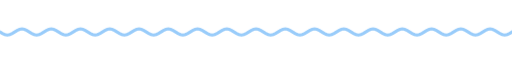
t = 0.00 s
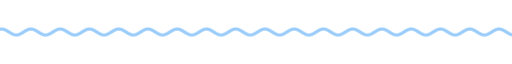
t = 1.67 s
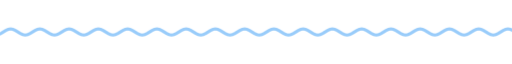
t = 3.33 s
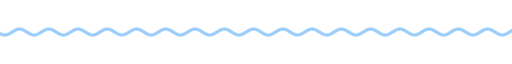
t = 5.00 s
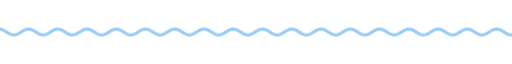
t = 6.67 s
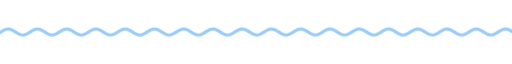
t = 8.33 s

The animated SVG that drew these frames (rendered in a browser with its animation timeline set to each time). Animation: 9 CSS @keyframes rules; frames cover the first 8.33 s, repeats indefinitely.

<svg xmlns="http://www.w3.org/2000/svg" xmlns:xlink="http://www.w3.org/1999/xlink" width="840" height="28" viewBox="0 0 840 28" role="img" aria-label="divider"><title>divider</title><style>text{font-family:G,R,'Google Sans','Segoe UI',Roboto,sans-serif;font-variation-settings:'ROND' 100}
.up{animation:up .8s cubic-bezier(.05,.7,.1,1) both}
.pop{transform-box:fill-box;transform-origin:center;animation:pop .6s cubic-bezier(.34,1.56,.64,1) both}
.fade{animation:fade .9s ease both}
.spin{transform-box:fill-box;transform-origin:center;animation:spin 40s linear infinite}
.spin-r{transform-box:fill-box;transform-origin:center;animation:spin 28s linear infinite reverse}
.bob{transform-box:fill-box;transform-origin:center;animation:bob 7s ease-in-out infinite}
.grow{transform-box:fill-box;transform-origin:left center;animation:grow 1.1s cubic-bezier(.2,0,0,1) both}
.wght{animation:wght 1.6s cubic-bezier(.2,0,0,1) .2s both}
.wave{animation:wave 2.4s linear infinite}
.blink{animation:blink 1s step-end infinite}
@keyframes blink{50%{opacity:0}}
@keyframes up{from{opacity:0;transform:translateY(14px)}to{opacity:1;transform:none}}
@keyframes pop{from{opacity:0;transform:scale(.6)}to{opacity:1;transform:scale(1)}}
@keyframes fade{from{opacity:0}to{opacity:1}}
@keyframes spin{to{transform:rotate(360deg)}}
@keyframes bob{0%,100%{transform:translateY(0) rotate(0)}50%{transform:translateY(-10px) rotate(12deg)}}
@keyframes grow{from{transform:scaleX(0)}to{transform:scaleX(1)}}
@keyframes wght{from{font-variation-settings:'ROND' 100,'wght' 400}to{font-variation-settings:'ROND' 100,'wght' 760}}
@keyframes wave{from{transform:translateX(0)}to{transform:translateX(-48px)}}
@media (prefers-reduced-motion:reduce){*{animation:none!important}}</style><clipPath id="w"><rect x="0" y="0" width="840" height="28"/></clipPath><g clip-path="url(#w)"><path class="wave" d="M0 14.0 L4 16.5 L8 18.3 L12 19.0 L16 18.3 L20 16.5 L24 14.0 L28 11.5 L32 9.7 L36 9.0 L40 9.7 L44 11.5 L48 14.0 L52 16.5 L56 18.3 L60 19.0 L64 18.3 L68 16.5 L72 14.0 L76 11.5 L80 9.7 L84 9.0 L88 9.7 L92 11.5 L96 14.0 L100 16.5 L104 18.3 L108 19.0 L112 18.3 L116 16.5 L120 14.0 L124 11.5 L128 9.7 L132 9.0 L136 9.7 L140 11.5 L144 14.0 L148 16.5 L152 18.3 L156 19.0 L160 18.3 L164 16.5 L168 14.0 L172 11.5 L176 9.7 L180 9.0 L184 9.7 L188 11.5 L192 14.0 L196 16.5 L200 18.3 L204 19.0 L208 18.3 L212 16.5 L216 14.0 L220 11.5 L224 9.7 L228 9.0 L232 9.7 L236 11.5 L240 14.0 L244 16.5 L248 18.3 L252 19.0 L256 18.3 L260 16.5 L264 14.0 L268 11.5 L272 9.7 L276 9.0 L280 9.7 L284 11.5 L288 14.0 L292 16.5 L296 18.3 L300 19.0 L304 18.3 L308 16.5 L312 14.0 L316 11.5 L320 9.7 L324 9.0 L328 9.7 L332 11.5 L336 14.0 L340 16.5 L344 18.3 L348 19.0 L352 18.3 L356 16.5 L360 14.0 L364 11.5 L368 9.7 L372 9.0 L376 9.7 L380 11.5 L384 14.0 L388 16.5 L392 18.3 L396 19.0 L400 18.3 L404 16.5 L408 14.0 L412 11.5 L416 9.7 L420 9.0 L424 9.7 L428 11.5 L432 14.0 L436 16.5 L440 18.3 L444 19.0 L448 18.3 L452 16.5 L456 14.0 L460 11.5 L464 9.7 L468 9.0 L472 9.7 L476 11.5 L480 14.0 L484 16.5 L488 18.3 L492 19.0 L496 18.3 L500 16.5 L504 14.0 L508 11.5 L512 9.7 L516 9.0 L520 9.7 L524 11.5 L528 14.0 L532 16.5 L536 18.3 L540 19.0 L544 18.3 L548 16.5 L552 14.0 L556 11.5 L560 9.7 L564 9.0 L568 9.7 L572 11.5 L576 14.0 L580 16.5 L584 18.3 L588 19.0 L592 18.3 L596 16.5 L600 14.0 L604 11.5 L608 9.7 L612 9.0 L616 9.7 L620 11.5 L624 14.0 L628 16.5 L632 18.3 L636 19.0 L640 18.3 L644 16.5 L648 14.0 L652 11.5 L656 9.7 L660 9.0 L664 9.7 L668 11.5 L672 14.0 L676 16.5 L680 18.3 L684 19.0 L688 18.3 L692 16.5 L696 14.0 L700 11.5 L704 9.7 L708 9.0 L712 9.7 L716 11.5 L720 14.0 L724 16.5 L728 18.3 L732 19.0 L736 18.3 L740 16.5 L744 14.0 L748 11.5 L752 9.7 L756 9.0 L760 9.7 L764 11.5 L768 14.0 L772 16.5 L776 18.3 L780 19.0 L784 18.3 L788 16.5 L792 14.0 L796 11.5 L800 9.7 L804 9.0 L808 9.7 L812 11.5 L816 14.0 L820 16.5 L824 18.3 L828 19.0 L832 18.3 L836 16.5 L840 14.0 L844 11.5 L848 9.7 L852 9.0 L856 9.7 L860 11.5 L864 14.0 L868 16.5 L872 18.3 L876 19.0 L880 18.3 L884 16.5 L888 14.0 L892 11.5 L896 9.7 L900 9.0 L904 9.7 L908 11.5 L912 14.0 L916 16.5 L920 18.3 L924 19.0 L928 18.3 L932 16.5 L936 14.0" fill="none" stroke="#99ccfa" stroke-width="5" stroke-linecap="round"/></g></svg>
